Run: headless pygame with SDL's dummy video driver; simulated clock (each Clock.tick advances the game by its frame time, no real sleeping); random seed 0; keys injected as events and as key.get_pressed() state; no mouse input.
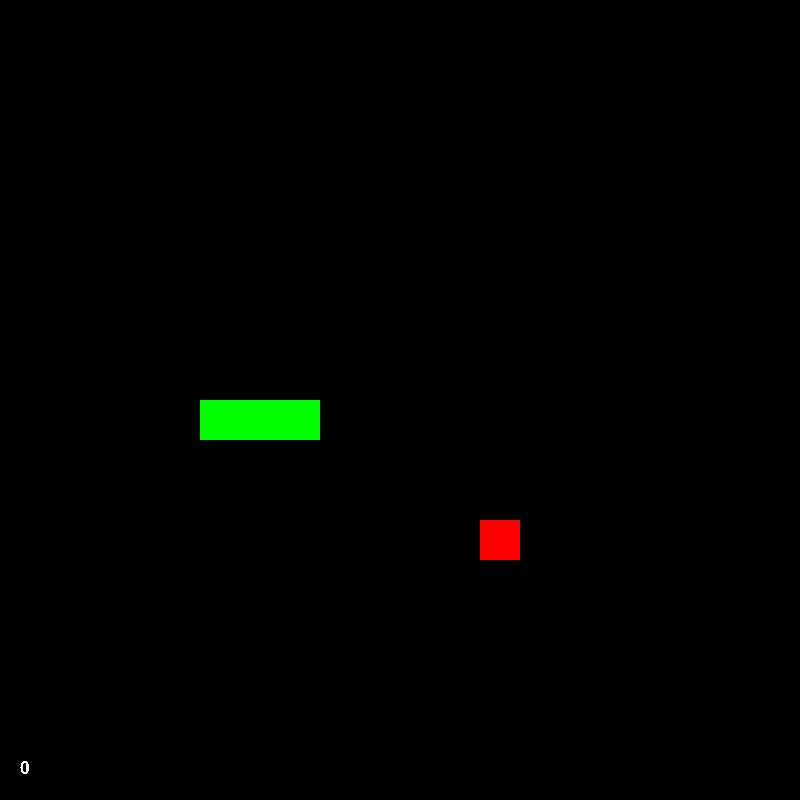
Frame 1 of 4 · flips 1–60 · no input
Frame 2 of 4 · flips 61–180 · tapped SPACE, RETURN · held RIGHT (→), D · screen unchanged from frame 1, image omitted
Frame 3 of 4 · flips 181–300 · held DOWN (↓), S · screen unchanged from frame 2, image omitted
Frame 4 of 4 · flips 301–420 · held LEFT (←), A, UP (↑), W · screen unchanged from frame 3, image omitted

The pygame program that drew these frames:

import pygame as pg
import random
import sys
from pygame.math import Vector2

class SNAKE:
    def __init__(self, cell_num, cell_size, screen):
        self.cell_num = cell_num
        self.cell_size = cell_size
        self.screen = screen
        self.body = [Vector2(7,10), Vector2(6,10), Vector2(5,10)]
        self.direction = Vector2(1,0)
        self.newBlock = False
        
    def draw_snake(self):
        for block in self.body:
            #crear rectangulo
            block_rect = pg.Rect(block.x*self.cell_size, block.y*self.cell_size, self.cell_size, self.cell_size)
            #dibujar el rectangulo
            pg.draw.rect(self.screen, pg.Color('green'), block_rect)
            
    def move_snake(self):
        if self.newBlock == False:
            body_copy = self.body[:-1]
            body_copy.insert(0,body_copy[0] + self.direction)
            self.body = body_copy[:]
        else:
            body_copy = self.body[:]
            body_copy.insert(0,body_copy[0] + self.direction)
            self.body = body_copy[:]
            self.newBlock = False
        
    def add_block(self):
        self.newBlock = True


class FRUIT:
    def __init__(self, cell_num, cell_size, screen):
        self.cell_num = cell_num
        self.cell_size = cell_size
        self.screen = screen
        self.randomize()
        
    #dibujar un cuadradro (la fruta)    
    def draw_fruit(self):
        #crear un rectangulo
        fruit_rect = pg.Rect(self.pos.x*self.cell_size, self.pos.y*self.cell_size, self.cell_size, self.cell_size)
        #dibujar el recangulo
        pg.draw.rect(self.screen, pg.Color('red'), fruit_rect)
        
    def randomize(self):
        #crear posicion de la fruta
        self.x = random.randint(0,self.cell_num-1)
        self.y = random.randint(0,self.cell_num-1)
        self.pos = Vector2(self.x, self.y)

class BOARD:
    def __init__(self, cell_num, cell_size, screen, font) -> None:
        self.cell_num = cell_num
        self.cell_size = cell_size
        self.screen = screen
        self.font = font
        self.snake = SNAKE(cell_num, cell_size, screen)
        self.fruit = FRUIT(cell_num, cell_size, screen)

    def update(self):
        self.snake.move_snake()
        self.check_collision()
        self.check_fail()
        
    def draw_elements(self):
        self.fruit.draw_fruit()
        self.snake.draw_snake()
        self.draw_score()
        
    def check_collision(self):
        if self.fruit.pos == self.snake.body[0]:
            #Reposicionar la fruta
            self.fruit.randomize()
            
            #Crecer la serpiente
            self.snake.add_block()
            
        for block in self.snake.body[1:]:
            if block == self.fruit.pos:
                self.fruit.randomize()
            
    def game_over(self):
        pg.quit()
        sys.exit()
        
    def check_fail(self):
        #CHECK PARA CHOQUE EN LAS PAREDES
        #check para saber si la cabeza golpea la paredes laterales
        if not (0 <= self.snake.body[0].x < self.cell_num):
            self.game_over()
            
        #check para saber si la cabeza golpea la paredes superior e inferior
        if not (0 <= self.snake.body[0].y < self.cell_num):
            self.game_over()
            
        #CHECK PARA CHOQUE CONTRA EL CUERPO DE LA SERPIENTE
        for block in self.snake.body[1:]:
            if block == self.snake.body[0]:
                self.game_over()
                
    def draw_score(self):
        score_text = str((len(self.snake.body)-3)*10)
        score_surface = self.font.render(score_text,False,pg.Color('white'))
        score_x = 20
        score_y = self.cell_size * self.cell_num - 40
        score_rect = score_surface.get_rect(topleft = (score_x,score_y))
        self.screen.blit(score_surface,score_rect)


#Se encerró el proceso de correr el juego en la clase GAME
class GAME:
    def run_game(self):     
        pg.init()
        cell_size = 40
        cell_num = 20
        game_font = pg.font.Font(None,25)
        screen = pg.display.set_mode((cell_num*cell_size,cell_num*cell_size))
        clock = pg.time.Clock()

        self.tablero = BOARD(cell_num, cell_size, screen, game_font,)

        SCREEN_UPDATE = pg.USEREVENT
        pg.time.set_timer(SCREEN_UPDATE, 150)

        #En este bucle se dibujan todos los elementos por pantalla
        while True:

            #Para cerrar el juego se necesita un "event loop" que detecte cuando se cierre la ventana
            for event in pg.event.get():
                #detecta cuando se cierre la ventana
                if event.type == pg.QUIT:
                    pg.quit()
                    sys.exit()

                if event.type == SCREEN_UPDATE:
                    self.tablero.update()

                #Cambiar la dirección de la serpiente
                if event.type == pg.KEYDOWN:
                    if event.key == pg.K_UP:
                        self.move_up()
                    if event.key == pg.K_DOWN:
                        self.move_down()
                    if event.key == pg.K_LEFT:
                        self.move_left()
                    if event.key == pg.K_RIGHT:
                        self.move_right()


            screen.fill(pg.Color('black'))
            self.tablero.draw_elements()  
            pg.display.update()
            clock.tick(60)  #ajusta el framerate maximo a 60
            
            
    #Funciones de movimientos, para que el agente pueda llamarlas al jugar al snake
    def move_up(self):
        if self.tablero.snake.body[1] != self.tablero.snake.body[0] + Vector2(0,-1):
            self.tablero.snake.direction = Vector2(0,-1)
            
    def move_down(self):
        if self.tablero.snake.body[1] != self.tablero.snake.body[0] + Vector2(0,1):
            self.tablero.snake.direction = Vector2(0,1)
            
    def move_left(self):
        if self.tablero.snake.body[1] != self.tablero.snake.body[0] + Vector2(-1,0):
            self.tablero.snake.direction = Vector2(-1,0)
    
    def move_right(self):
        if self.tablero.snake.body[1] != self.tablero.snake.body[0] + Vector2(1,0):
            self.tablero.snake.direction = Vector2(1,0)
            
            
juego = GAME()

juego.run_game()
